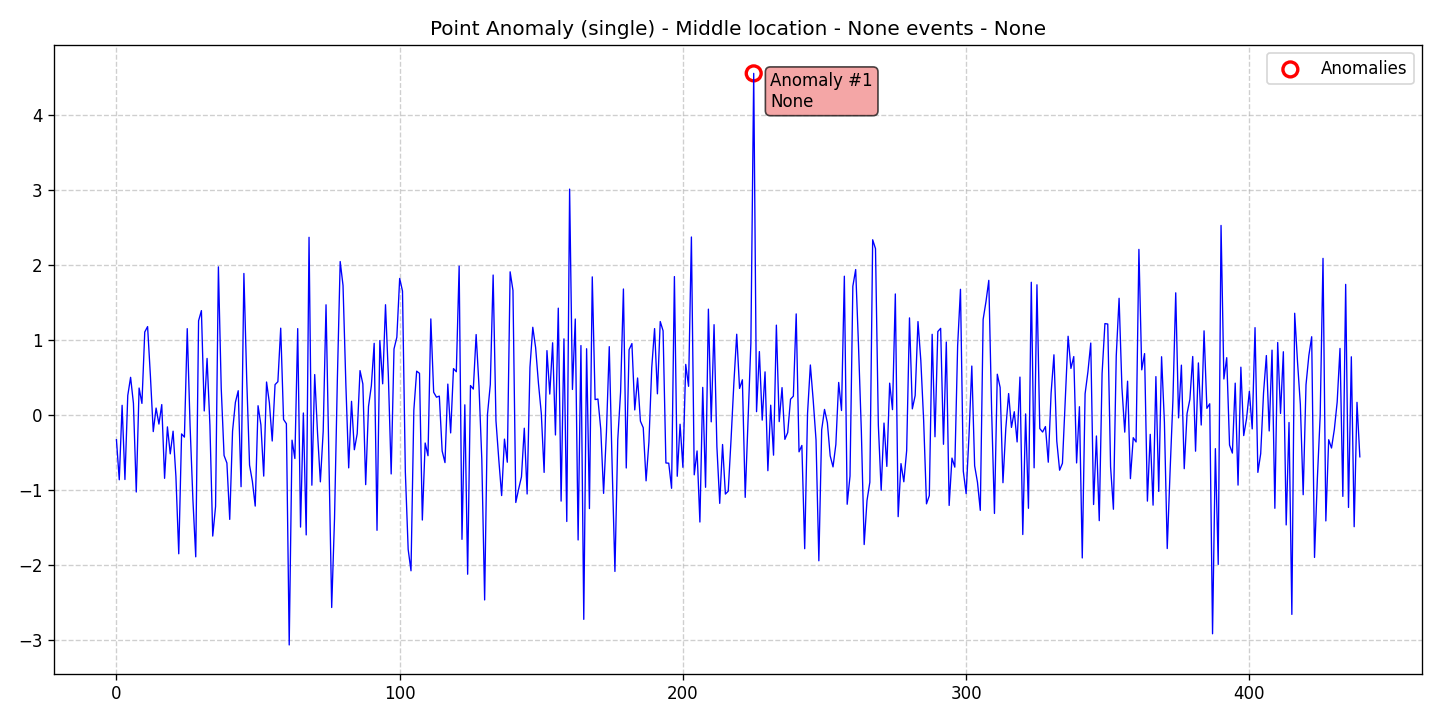

Values plotted in this chart, from the file beside it:
data, stationary, det_lin_up, det_lin_down, det_quad, det_cubic, det_exp, det_damped, stoc_trend, volatility, single_seas, multiple_seas, point_anom_single, point_anom_multi, collect_anom, context_anom, mean_shift, var_shift, trend_shift, date, is_break, is_anomaly, is_multi, location_beginning
-0.3309, 0, 0, 0, 0, 0, 0, 0, 0, 0, 0, 0, 1, 0, 0, 0, 0, 0, 0, 2020-01-01, 0, 0, 0, 0
-0.8652, 0, 0, 0, 0, 0, 0, 0, 0, 0, 0, 0, 1, 0, 0, 0, 0, 0, 0, 2020-01-02, 0, 0, 0, 0
0.1278, 0, 0, 0, 0, 0, 0, 0, 0, 0, 0, 0, 1, 0, 0, 0, 0, 0, 0, 2020-01-03, 0, 0, 0, 0
-0.8613, 0, 0, 0, 0, 0, 0, 0, 0, 0, 0, 0, 1, 0, 0, 0, 0, 0, 0, 2020-01-04, 0, 0, 0, 0
0.2584, 0, 0, 0, 0, 0, 0, 0, 0, 0, 0, 0, 1, 0, 0, 0, 0, 0, 0, 2020-01-05, 0, 0, 0, 0
0.501, 0, 0, 0, 0, 0, 0, 0, 0, 0, 0, 0, 1, 0, 0, 0, 0, 0, 0, 2020-01-06, 0, 0, 0, 0
0.154, 0, 0, 0, 0, 0, 0, 0, 0, 0, 0, 0, 1, 0, 0, 0, 0, 0, 0, 2020-01-07, 0, 0, 0, 0
-1.028, 0, 0, 0, 0, 0, 0, 0, 0, 0, 0, 0, 1, 0, 0, 0, 0, 0, 0, 2020-01-08, 0, 0, 0, 0
0.3583, 0, 0, 0, 0, 0, 0, 0, 0, 0, 0, 0, 1, 0, 0, 0, 0, 0, 0, 2020-01-09, 0, 0, 0, 0
0.1533, 0, 0, 0, 0, 0, 0, 0, 0, 0, 0, 0, 1, 0, 0, 0, 0, 0, 0, 2020-01-10, 0, 0, 0, 0
1.105, 0, 0, 0, 0, 0, 0, 0, 0, 0, 0, 0, 1, 0, 0, 0, 0, 0, 0, 2020-01-11, 0, 0, 0, 0
1.177, 0, 0, 0, 0, 0, 0, 0, 0, 0, 0, 0, 1, 0, 0, 0, 0, 0, 0, 2020-01-12, 0, 0, 0, 0
0.5142, 0, 0, 0, 0, 0, 0, 0, 0, 0, 0, 0, 1, 0, 0, 0, 0, 0, 0, 2020-01-13, 0, 0, 0, 0
-0.2226, 0, 0, 0, 0, 0, 0, 0, 0, 0, 0, 0, 1, 0, 0, 0, 0, 0, 0, 2020-01-14, 0, 0, 0, 0
0.09122, 0, 0, 0, 0, 0, 0, 0, 0, 0, 0, 0, 1, 0, 0, 0, 0, 0, 0, 2020-01-15, 0, 0, 0, 0
-0.1223, 0, 0, 0, 0, 0, 0, 0, 0, 0, 0, 0, 1, 0, 0, 0, 0, 0, 0, 2020-01-16, 0, 0, 0, 0
0.1377, 0, 0, 0, 0, 0, 0, 0, 0, 0, 0, 0, 1, 0, 0, 0, 0, 0, 0, 2020-01-17, 0, 0, 0, 0
-0.8457, 0, 0, 0, 0, 0, 0, 0, 0, 0, 0, 0, 1, 0, 0, 0, 0, 0, 0, 2020-01-18, 0, 0, 0, 0
-0.1596, 0, 0, 0, 0, 0, 0, 0, 0, 0, 0, 0, 1, 0, 0, 0, 0, 0, 0, 2020-01-19, 0, 0, 0, 0
-0.5195, 0, 0, 0, 0, 0, 0, 0, 0, 0, 0, 0, 1, 0, 0, 0, 0, 0, 0, 2020-01-20, 0, 0, 0, 0
-0.217, 0, 0, 0, 0, 0, 0, 0, 0, 0, 0, 0, 1, 0, 0, 0, 0, 0, 0, 2020-01-21, 0, 0, 0, 0
-0.8215, 0, 0, 0, 0, 0, 0, 0, 0, 0, 0, 0, 1, 0, 0, 0, 0, 0, 0, 2020-01-22, 0, 0, 0, 0
-1.852, 0, 0, 0, 0, 0, 0, 0, 0, 0, 0, 0, 1, 0, 0, 0, 0, 0, 0, 2020-01-23, 0, 0, 0, 0
-0.2537, 0, 0, 0, 0, 0, 0, 0, 0, 0, 0, 0, 1, 0, 0, 0, 0, 0, 0, 2020-01-24, 0, 0, 0, 0
-0.2959, 0, 0, 0, 0, 0, 0, 0, 0, 0, 0, 0, 1, 0, 0, 0, 0, 0, 0, 2020-01-25, 0, 0, 0, 0
1.15, 0, 0, 0, 0, 0, 0, 0, 0, 0, 0, 0, 1, 0, 0, 0, 0, 0, 0, 2020-01-26, 0, 0, 0, 0
-0.1436, 0, 0, 0, 0, 0, 0, 0, 0, 0, 0, 0, 1, 0, 0, 0, 0, 0, 0, 2020-01-27, 0, 0, 0, 0
-1.131, 0, 0, 0, 0, 0, 0, 0, 0, 0, 0, 0, 1, 0, 0, 0, 0, 0, 0, 2020-01-28, 0, 0, 0, 0
-1.892, 0, 0, 0, 0, 0, 0, 0, 0, 0, 0, 0, 1, 0, 0, 0, 0, 0, 0, 2020-01-29, 0, 0, 0, 0
1.255, 0, 0, 0, 0, 0, 0, 0, 0, 0, 0, 0, 1, 0, 0, 0, 0, 0, 0, 2020-01-30, 0, 0, 0, 0
1.39, 0, 0, 0, 0, 0, 0, 0, 0, 0, 0, 0, 1, 0, 0, 0, 0, 0, 0, 2020-01-31, 0, 0, 0, 0
0.05257, 0, 0, 0, 0, 0, 0, 0, 0, 0, 0, 0, 1, 0, 0, 0, 0, 0, 0, 2020-02-01, 0, 0, 0, 0
0.7531, 0, 0, 0, 0, 0, 0, 0, 0, 0, 0, 0, 1, 0, 0, 0, 0, 0, 0, 2020-02-02, 0, 0, 0, 0
-0.1366, 0, 0, 0, 0, 0, 0, 0, 0, 0, 0, 0, 1, 0, 0, 0, 0, 0, 0, 2020-02-03, 0, 0, 0, 0
-1.616, 0, 0, 0, 0, 0, 0, 0, 0, 0, 0, 0, 1, 0, 0, 0, 0, 0, 0, 2020-02-04, 0, 0, 0, 0
-1.22, 0, 0, 0, 0, 0, 0, 0, 0, 0, 0, 0, 1, 0, 0, 0, 0, 0, 0, 2020-02-05, 0, 0, 0, 0
1.973, 0, 0, 0, 0, 0, 0, 0, 0, 0, 0, 0, 1, 0, 0, 0, 0, 0, 0, 2020-02-06, 0, 0, 0, 0
0.3541, 0, 0, 0, 0, 0, 0, 0, 0, 0, 0, 0, 1, 0, 0, 0, 0, 0, 0, 2020-02-07, 0, 0, 0, 0
-0.5409, 0, 0, 0, 0, 0, 0, 0, 0, 0, 0, 0, 1, 0, 0, 0, 0, 0, 0, 2020-02-08, 0, 0, 0, 0
-0.6415, 0, 0, 0, 0, 0, 0, 0, 0, 0, 0, 0, 1, 0, 0, 0, 0, 0, 0, 2020-02-09, 0, 0, 0, 0
-1.393, 0, 0, 0, 0, 0, 0, 0, 0, 0, 0, 0, 1, 0, 0, 0, 0, 0, 0, 2020-02-10, 0, 0, 0, 0
-0.2156, 0, 0, 0, 0, 0, 0, 0, 0, 0, 0, 0, 1, 0, 0, 0, 0, 0, 0, 2020-02-11, 0, 0, 0, 0
0.1676, 0, 0, 0, 0, 0, 0, 0, 0, 0, 0, 0, 1, 0, 0, 0, 0, 0, 0, 2020-02-12, 0, 0, 0, 0
0.3224, 0, 0, 0, 0, 0, 0, 0, 0, 0, 0, 0, 1, 0, 0, 0, 0, 0, 0, 2020-02-13, 0, 0, 0, 0
-0.9573, 0, 0, 0, 0, 0, 0, 0, 0, 0, 0, 0, 1, 0, 0, 0, 0, 0, 0, 2020-02-14, 0, 0, 0, 0
1.886, 0, 0, 0, 0, 0, 0, 0, 0, 0, 0, 0, 1, 0, 0, 0, 0, 0, 0, 2020-02-15, 0, 0, 0, 0
0.4728, 0, 0, 0, 0, 0, 0, 0, 0, 0, 0, 0, 1, 0, 0, 0, 0, 0, 0, 2020-02-16, 0, 0, 0, 0
-0.6707, 0, 0, 0, 0, 0, 0, 0, 0, 0, 0, 0, 1, 0, 0, 0, 0, 0, 0, 2020-02-17, 0, 0, 0, 0
-0.8868, 0, 0, 0, 0, 0, 0, 0, 0, 0, 0, 0, 1, 0, 0, 0, 0, 0, 0, 2020-02-18, 0, 0, 0, 0
-1.216, 0, 0, 0, 0, 0, 0, 0, 0, 0, 0, 0, 1, 0, 0, 0, 0, 0, 0, 2020-02-19, 0, 0, 0, 0
0.1223, 0, 0, 0, 0, 0, 0, 0, 0, 0, 0, 0, 1, 0, 0, 0, 0, 0, 0, 2020-02-20, 0, 0, 0, 0
-0.1308, 0, 0, 0, 0, 0, 0, 0, 0, 0, 0, 0, 1, 0, 0, 0, 0, 0, 0, 2020-02-21, 0, 0, 0, 0
-0.8161, 0, 0, 0, 0, 0, 0, 0, 0, 0, 0, 0, 1, 0, 0, 0, 0, 0, 0, 2020-02-22, 0, 0, 0, 0
0.4385, 0, 0, 0, 0, 0, 0, 0, 0, 0, 0, 0, 1, 0, 0, 0, 0, 0, 0, 2020-02-23, 0, 0, 0, 0
0.1595, 0, 0, 0, 0, 0, 0, 0, 0, 0, 0, 0, 1, 0, 0, 0, 0, 0, 0, 2020-02-24, 0, 0, 0, 0
-0.3481, 0, 0, 0, 0, 0, 0, 0, 0, 0, 0, 0, 1, 0, 0, 0, 0, 0, 0, 2020-02-25, 0, 0, 0, 0
0.4037, 0, 0, 0, 0, 0, 0, 0, 0, 0, 0, 0, 1, 0, 0, 0, 0, 0, 0, 2020-02-26, 0, 0, 0, 0
0.4429, 0, 0, 0, 0, 0, 0, 0, 0, 0, 0, 0, 1, 0, 0, 0, 0, 0, 0, 2020-02-27, 0, 0, 0, 0
1.156, 0, 0, 0, 0, 0, 0, 0, 0, 0, 0, 0, 1, 0, 0, 0, 0, 0, 0, 2020-02-28, 0, 0, 0, 0
-0.06049, 0, 0, 0, 0, 0, 0, 0, 0, 0, 0, 0, 1, 0, 0, 0, 0, 0, 0, 2020-02-29, 0, 0, 0, 0
... 380 more rows
